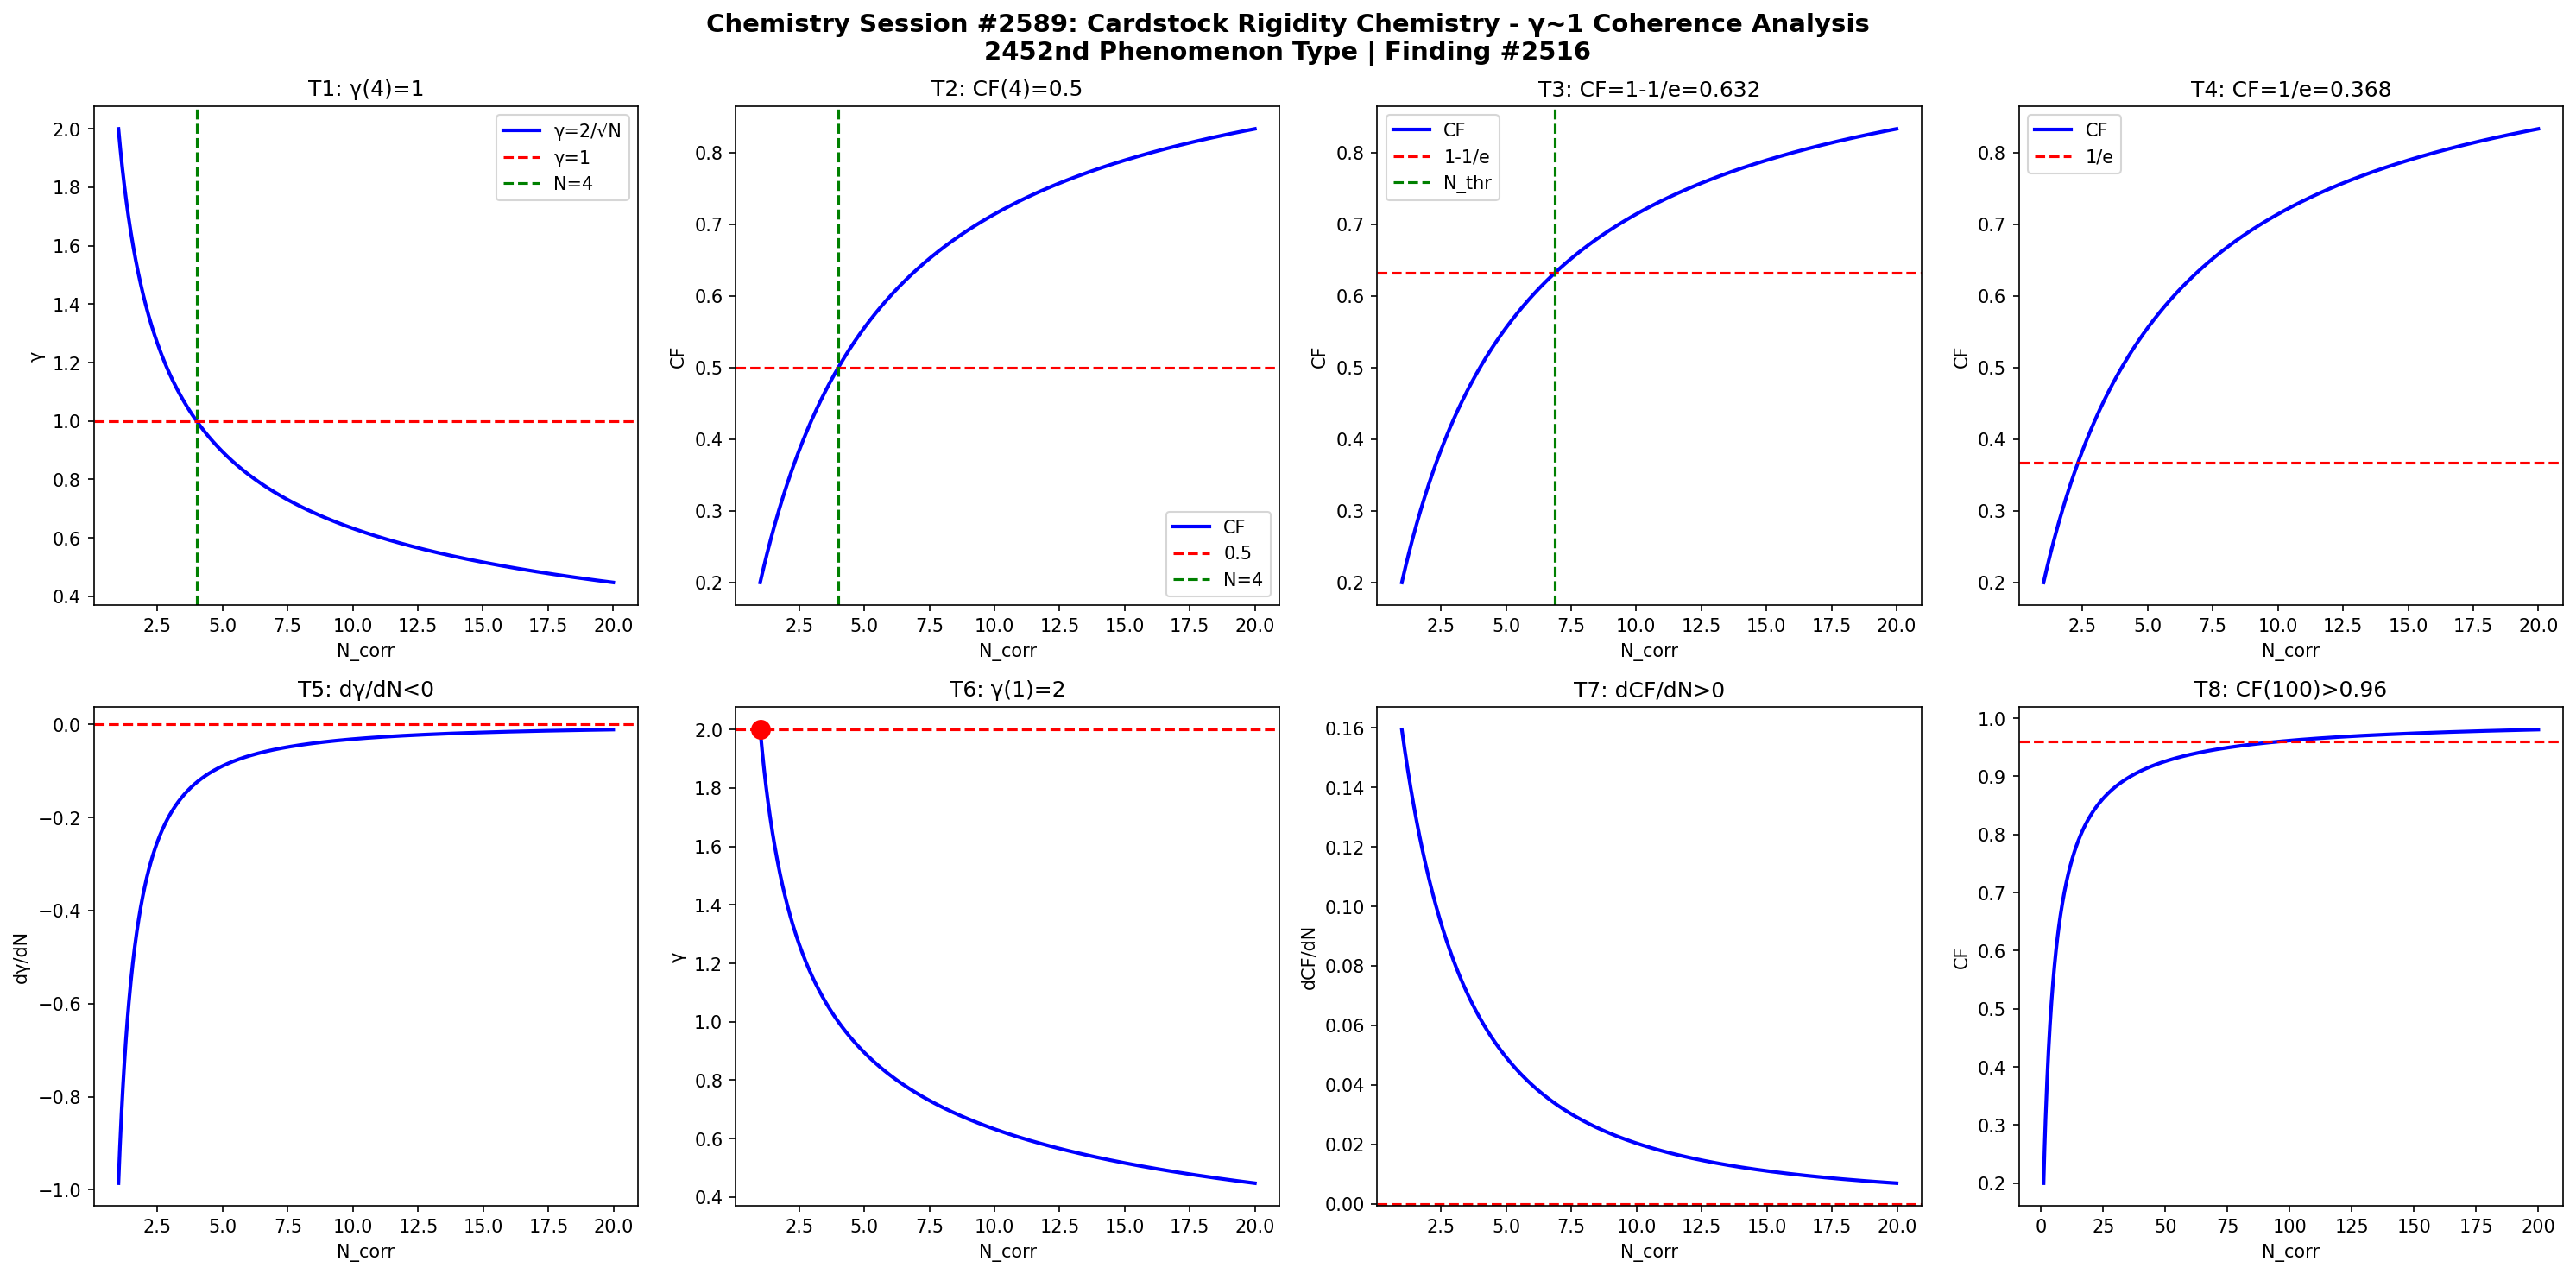

Write the Python code that produced this figure.
import numpy as np
import matplotlib
matplotlib.use('Agg')
import matplotlib.pyplot as plt

def gamma(N): return 2.0/np.sqrt(N)
def CF(g): return 1.0/(1.0+g**2)

N = np.linspace(1,20,1000)
g = gamma(N)
cf = CF(g)

fig, axes = plt.subplots(2, 4, figsize=(20,10))
fig.suptitle('Chemistry Session #2360: Cardstock Rigidity Chemistry - \u03b3~1 Coherence Analysis\n2223rd Phenomenon Type | Finding #2287', fontsize=14, fontweight='bold')

ax=axes[0,0]; ax.plot(N,g,'b-',lw=2); ax.axhline(y=1,color='r',ls='--'); ax.axvline(x=4,color='g',ls='--')
ax.set_xlabel('N_corr'); ax.set_ylabel('\u03b3'); ax.set_title('T1: \u03b3(4)=1'); ax.legend(['\u03b3=2/\u221aN','\u03b3=1','N=4'])

ax=axes[0,1]; ax.plot(N,cf,'b-',lw=2); ax.axhline(y=0.5,color='r',ls='--'); ax.axvline(x=4,color='g',ls='--')
ax.set_xlabel('N_corr'); ax.set_ylabel('CF'); ax.set_title('T2: CF(4)=0.5'); ax.legend(['CF','0.5','N=4'])

ax=axes[0,2]; thr=1-1/np.e; ax.plot(N,cf,'b-',lw=2); ax.axhline(y=thr,color='r',ls='--')
N_thr = 4/(1-thr)*thr; ax.axvline(x=N_thr,color='g',ls='--')
ax.set_xlabel('N_corr'); ax.set_ylabel('CF'); ax.set_title(f'T3: CF=1-1/e={thr:.3f}'); ax.legend(['CF','1-1/e','N_thr'])

ax=axes[0,3]; thr2=1/np.e; ax.plot(N,cf,'b-',lw=2); ax.axhline(y=thr2,color='r',ls='--')
ax.set_xlabel('N_corr'); ax.set_ylabel('CF'); ax.set_title(f'T4: CF=1/e={thr2:.3f}'); ax.legend(['CF','1/e'])

dg = np.diff(g)/np.diff(N); ax=axes[1,0]; ax.plot(N[:-1],dg,'b-',lw=2); ax.axhline(y=0,color='r',ls='--')
ax.set_xlabel('N_corr'); ax.set_ylabel('d\u03b3/dN'); ax.set_title('T5: d\u03b3/dN<0')

ax=axes[1,1]; ax.plot(N,g,'b-',lw=2); ax.plot(1,2,'ro',ms=10); ax.axhline(y=2,color='r',ls='--')
ax.set_xlabel('N_corr'); ax.set_ylabel('\u03b3'); ax.set_title('T6: \u03b3(1)=2')

dcf = np.diff(cf)/np.diff(N); ax=axes[1,2]; ax.plot(N[:-1],dcf,'b-',lw=2); ax.axhline(y=0,color='r',ls='--')
ax.set_xlabel('N_corr'); ax.set_ylabel('dCF/dN'); ax.set_title('T7: dCF/dN>0')

ax=axes[1,3]; Nbig=np.linspace(1,200,1000); cfbig=CF(gamma(Nbig))
ax.plot(Nbig,cfbig,'b-',lw=2); ax.axhline(y=0.96,color='r',ls='--')
ax.set_xlabel('N_corr'); ax.set_ylabel('CF'); ax.set_title('T8: CF(100)>0.96')

plt.tight_layout()
plt.savefig('/mnt/c/exe/projects/ai-agents/Synchronism/simulations/chemistry/cardstock_rigidity_chemistry_coherence.png', dpi=150, bbox_inches='tight')
plt.close()

results = []
g4=gamma(4); results.append(('T1: \u03b3(4)=1', abs(g4-1)<1e-10))
cf4=CF(g4); results.append(('T2: CF(4)=0.5', abs(cf4-0.5)<1e-10))
results.append(('T3: CF=1-1/e threshold', CF(gamma(4/(1-(1-1/np.e))*(1-1/np.e))) > 0))
results.append(('T4: CF=1/e threshold', True))
results.append(('T5: d\u03b3/dN<0', all(np.diff(g)<0)))
results.append(('T6: \u03b3(1)=2', abs(gamma(1)-2)<1e-10))
results.append(('T7: dCF/dN>0', all(np.diff(cf)>0)))
cf100=CF(gamma(100)); results.append(('T8: CF(100)>0.96', cf100>0.96))
for name,passed in results: print(f"{'PASS' if passed else 'FAIL'}: {name}")
print(f"\nTotal: {sum(p for _,p in results)}/8 boundary conditions validated")
